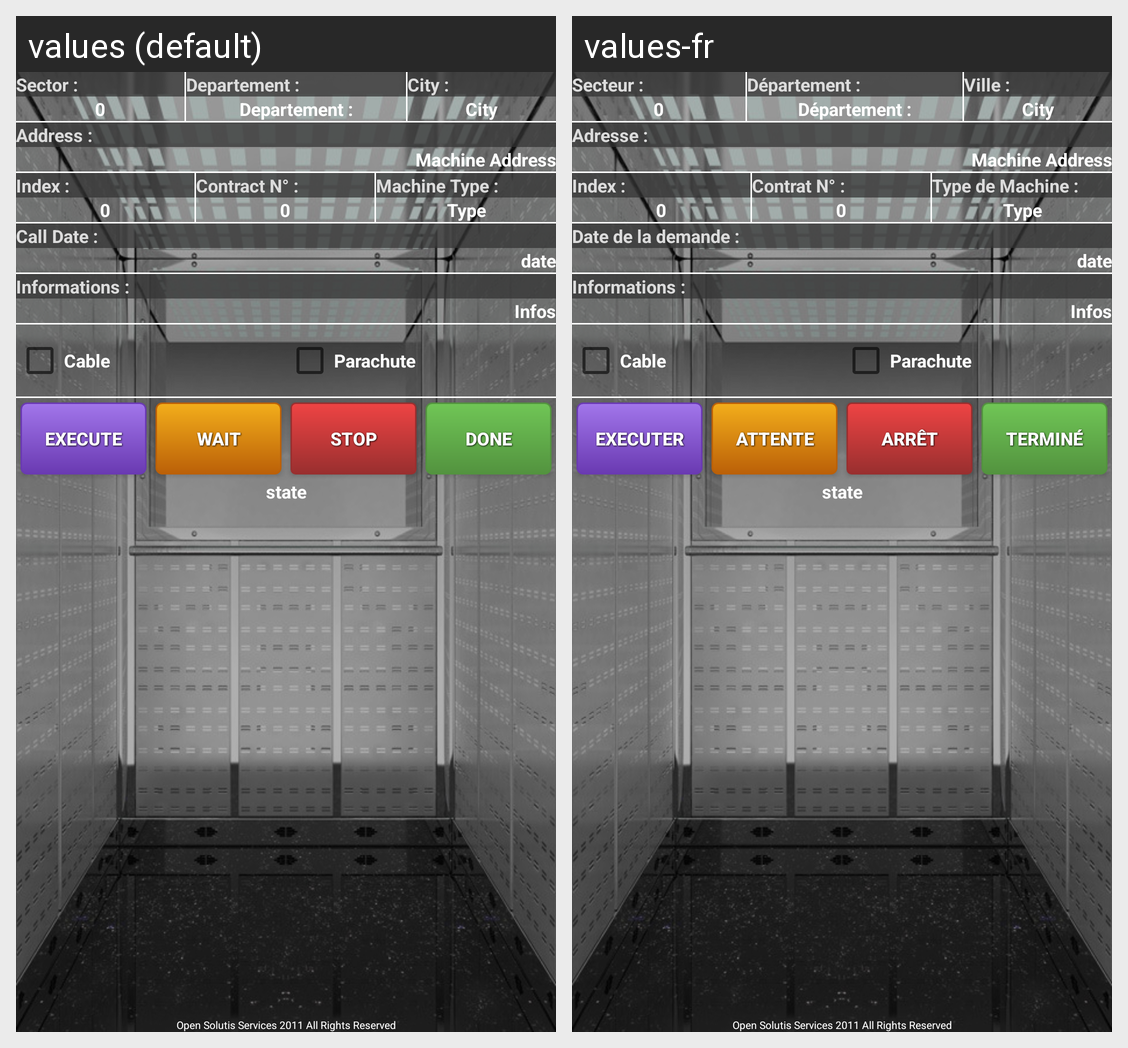

Translations of the strings shown on this Android screen, per locale in the grid:
Android screen res/layout/intertabinfomnt.xml rendered under 2 locales, left to right: values (default), values-fr. Device: Nexus 5 (rendered at 1080×1920; each locale shown at half size, 540×960, under a caption strip naming it); theme Theme.MaterialComponents.DayNight.NoActionBar.
Strings drawn on this screen, with the default value and each locale's value (text and hints the layout hard-codes, and strings that could not be matched under every locale, appear in the picture but are not listed):

labSector
  values: Sector :
  values-fr: Secteur :

labDept
  values: Departement :
  values-fr: Département :

labCity
  values: City :
  values-fr: Ville :

labMachineAddress
  values: Address :
  values-fr: Adresse :

labIndex
  values: Index :
  values-fr: Index :

labContract
  values: Contract N° :
  values-fr: Contrat N° :

labType
  values: Machine Type :
  values-fr: Type de Machine :

callDateLabel
  values: Call Date :
  values-fr: Date de la demande :

labInfos
  values: Informations :
  values-fr: Informations :

cbCable
  values: Cable
  values-fr: Cable

cbParachute
  values: Parachute
  values-fr: Parachute

bToExecute
  values: Execute
  values-fr: Executer

bToWait
  values: Wait
  values-fr: Attente

bToStop
  values: Stop
  values-fr: Arrêt

bToBeDone
  values: Done
  values-fr: Terminé
